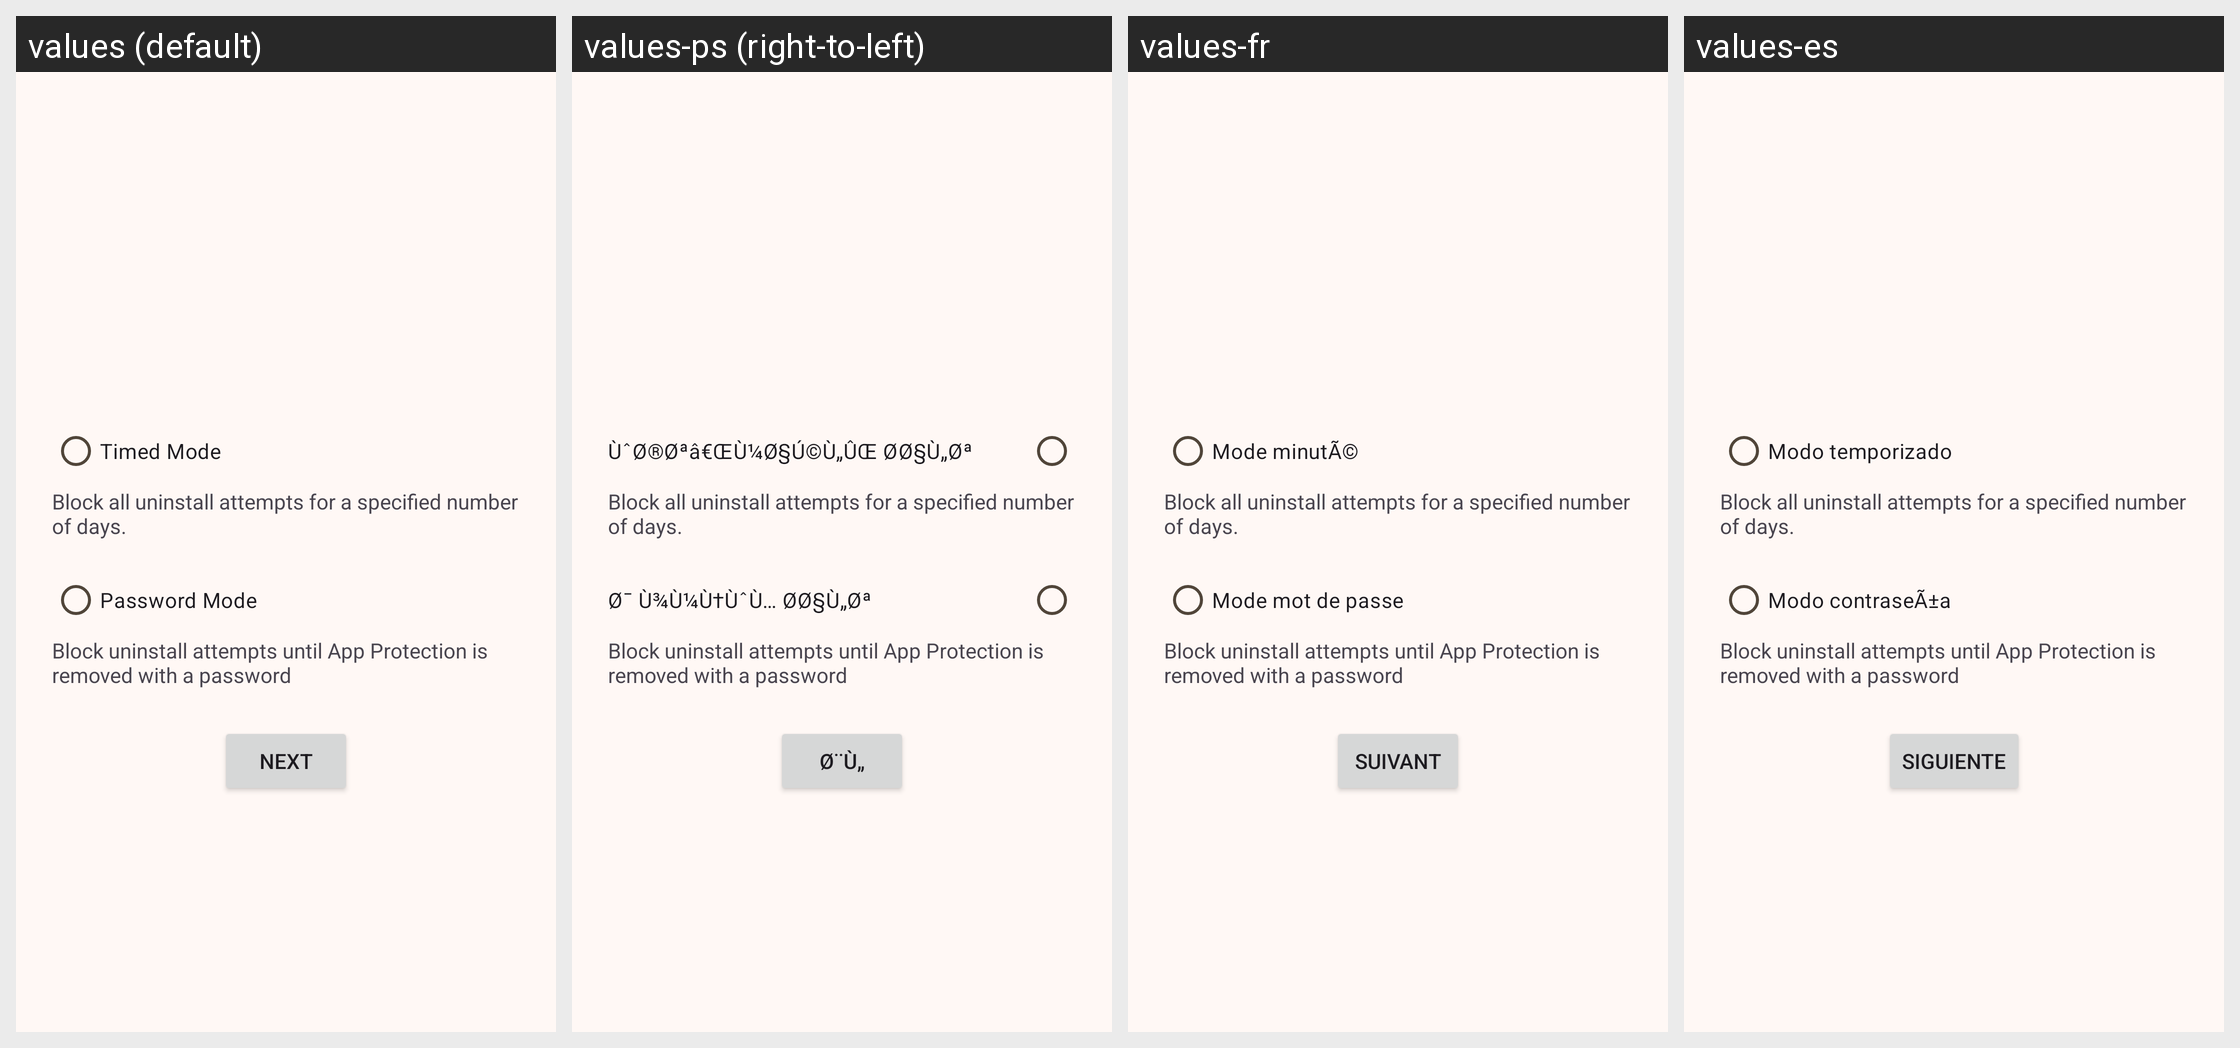

Locale-by-locale string values for the Android screen shown in this grid:
Android screen res/layout/fragment_chose_anti_uninstall_mode.xml rendered under 4 locales, left to right: values (default), values-ps (right-to-left), values-fr, values-es. Device: Nexus 5 (rendered at 1080×1920; each locale shown at half size, 540×960, under a caption strip naming it); theme Theme.AmnShield.
Other locales in the repository, not shown: values-ar, values-de, values-fa, values-hi, values-pt-rBR, values-tr, values-ur, values-zh-rCN.
Strings drawn on this screen, with the default value and each locale's value (text and hints the layout hard-codes, and strings that could not be matched under every locale, appear in the picture but are not listed):

timed_mode
  values: Timed Mode
  values-ps: ÙˆØ®Øªâ€ŒÙ¼Ø§Ú©Ù„ÛŒ Ø­Ø§Ù„Øª
  values-fr: Mode minutÃ©
  values-es: Modo temporizado

block_all_uninstall_attempts_for_a_set_amount_of_days
  values: Block all uninstall attempts for a specified number of days.
  values-ps: Block all uninstall attempts for a specified number of days.
  values-fr: Block all uninstall attempts for a specified number of days.
  values-es: Block all uninstall attempts for a specified number of days.

password_mode
  values: Password Mode
  values-ps: Ø¯ Ù¾Ù¼Ù†ÙˆÙ… Ø­Ø§Ù„Øª
  values-fr: Mode mot de passe
  values-es: Modo contraseÃ±a

block_all_uninstall_attempts_until_you_remove_anti_uninstall_with_a_password
  values: Block uninstall attempts until App Protection is removed with a password
  values-ps: Block uninstall attempts until App Protection is removed with a password
  values-fr: Block uninstall attempts until App Protection is removed with a password
  values-es: Block uninstall attempts until App Protection is removed with a password

next
  values: Next
  values-ps: Ø¨Ù„
  values-fr: Suivant
  values-es: Siguiente
